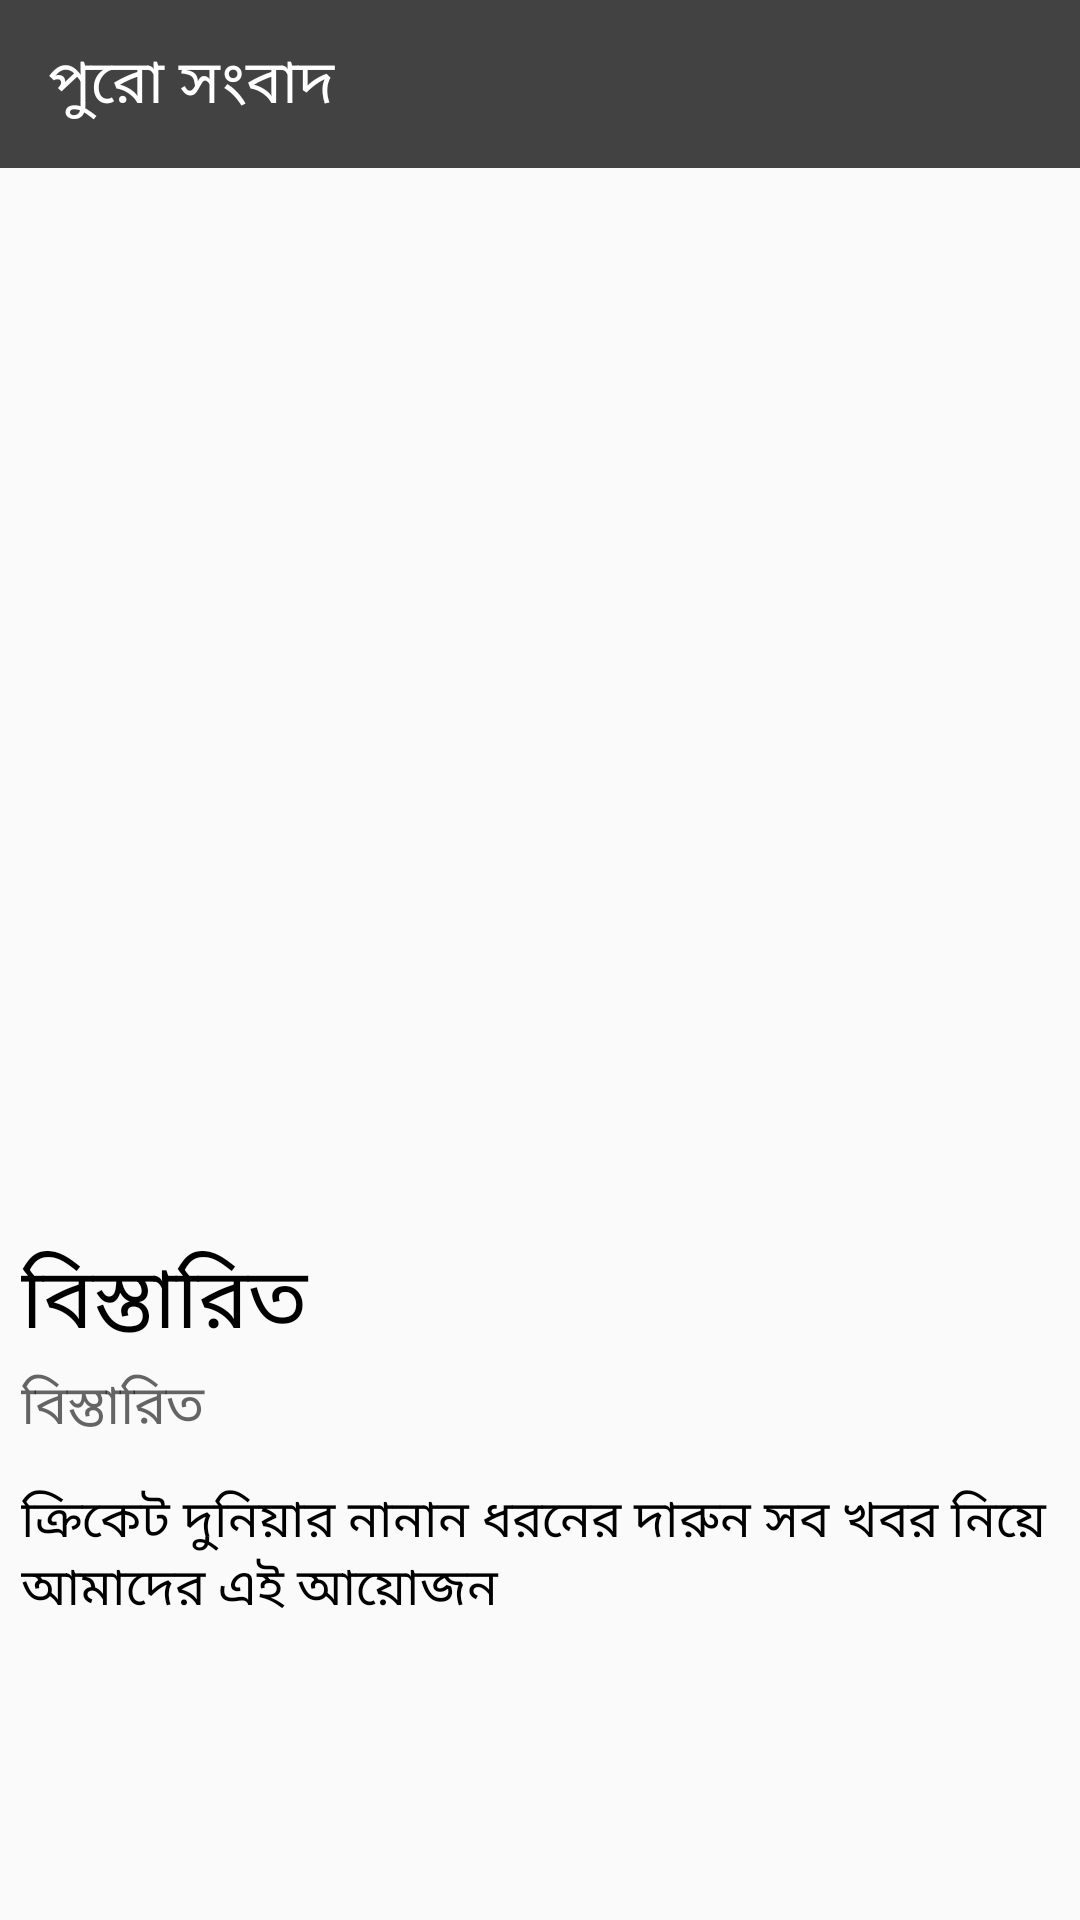

Android layout source for this screen:
<!-- AndroidManifest.xml: application theme AppTheme -->
<!-- res/layout/activity_news_description.xml -->
<?xml version="1.0" encoding="utf-8"?>
<RelativeLayout xmlns:android="http://schemas.android.com/apk/res/android"
    xmlns:app="http://schemas.android.com/apk/res-auto"
    xmlns:tools="http://schemas.android.com/tools"
    android:layout_width="match_parent"
    android:layout_height="match_parent"
    tools:context=".Activity.NewsDescriptionActivity">

    <android.support.design.widget.AppBarLayout
        android:id="@+id/appbarLayoutInNewsDescription"
        android:layout_width="match_parent"
        android:layout_height="wrap_content"
        android:layout_marginBottom="10dp"
        android:fitsSystemWindows="true">


        <include
            android:id="@+id/toolbarlayoutinnewsDescription"
            layout="@layout/toolbar_layout_in_news_description" />


    </android.support.design.widget.AppBarLayout>

    <ScrollView
        android:layout_below="@id/appbarLayoutInNewsDescription"
        android:layout_width="match_parent"
        android:layout_height="wrap_content">

        <LinearLayout
            android:layout_width="match_parent"
            android:layout_height="wrap_content"
            android:layout_below="@id/appbarLayoutInWallpaperBundle"
            android:orientation="vertical"
            android:padding="7dp">

            <ImageView
                android:id="@+id/imgNewsPaperinNewsDescription"
                android:layout_width="match_parent"
                android:layout_height="330dp"
                android:scaleType="centerCrop"
                android:src="@drawable/kheladhula_2" />

            <TextView
                android:id="@+id/newsTitleInNewsDetailActivity"
                android:layout_width="match_parent"
                android:layout_height="wrap_content"
                android:layout_marginTop="10dp"
                android:text="বিস্তারিত"
                android:textColor="@color/black"
                android:textSize="28sp" />

            <TextView
                android:id="@+id/newsPublishedatNewsDetailsActivity"
                android:layout_width="match_parent"
                android:layout_height="wrap_content"
                android:layout_marginTop="1dp"
                android:text="বিস্তারিত"
                android:textAppearance="@style/Base.TextAppearance.AppCompat.Medium" />

            <TextView
                android:id="@+id/newsdescriptionInNewsPaperActivity"
                android:layout_width="wrap_content"
                android:layout_height="wrap_content"
                android:layout_marginTop="12dp"
                android:text="ক্রিকেট দুনিয়ার নানান ধরনের দারুন সব খবর নিয়ে আমাদের এই আয়োজন"
                android:textColor="@color/black"
                android:textSize="@dimen/textSize" />
        </LinearLayout>


    </ScrollView>


</RelativeLayout>
<!-- res/layout/toolbar_layout_in_news_description.xml (included above) -->
<?xml version="1.0" encoding="utf-8"?>
<android.support.v7.widget.Toolbar
    xmlns:android="http://schemas.android.com/apk/res/android"
    xmlns:app="http://schemas.android.com/apk/res-auto"
    android:layout_width="match_parent"
    android:layout_height="?attr/actionBarSize"
    android:background="@color/colorPrimary"
    app:theme="@style/ThemeOverlay.AppCompat.Dark"
    android:id="@+id/toolBar"
    >

   <LinearLayout
       android:layout_width="match_parent"
       android:layout_height="wrap_content">

       <TextView
           android:textColor="#FFFFFF"
           android:textSize="20sp"
           android:layout_width="match_parent"
           android:text="পুরো সংবাদ"
           android:layout_height="wrap_content" />
   </LinearLayout>






</android.support.v7.widget.Toolbar>
<!-- resources referenced by this layout -->
<resources>
  <color name="colorPrimary">#424242</color>
  <dimen name="textSize">17sp</dimen>
  <style name="AppTheme" parent="Theme.AppCompat.Light.NoActionBar">
          
          <item name="colorPrimary">@color/colorPrimary</item>
          <item name="colorPrimaryDark">@color/colorPrimaryDark</item>
          <item name="colorAccent">@color/colorAccent</item>
      </style>
  <color name="colorPrimaryDark">#212121</color>
  <color name="colorAccent">#FF4081</color>
  <!-- not gathered from this repository: default colours our renderer supplied (Android Studio template values) -->
  <color name="black">#FF000000</color>
</resources>
